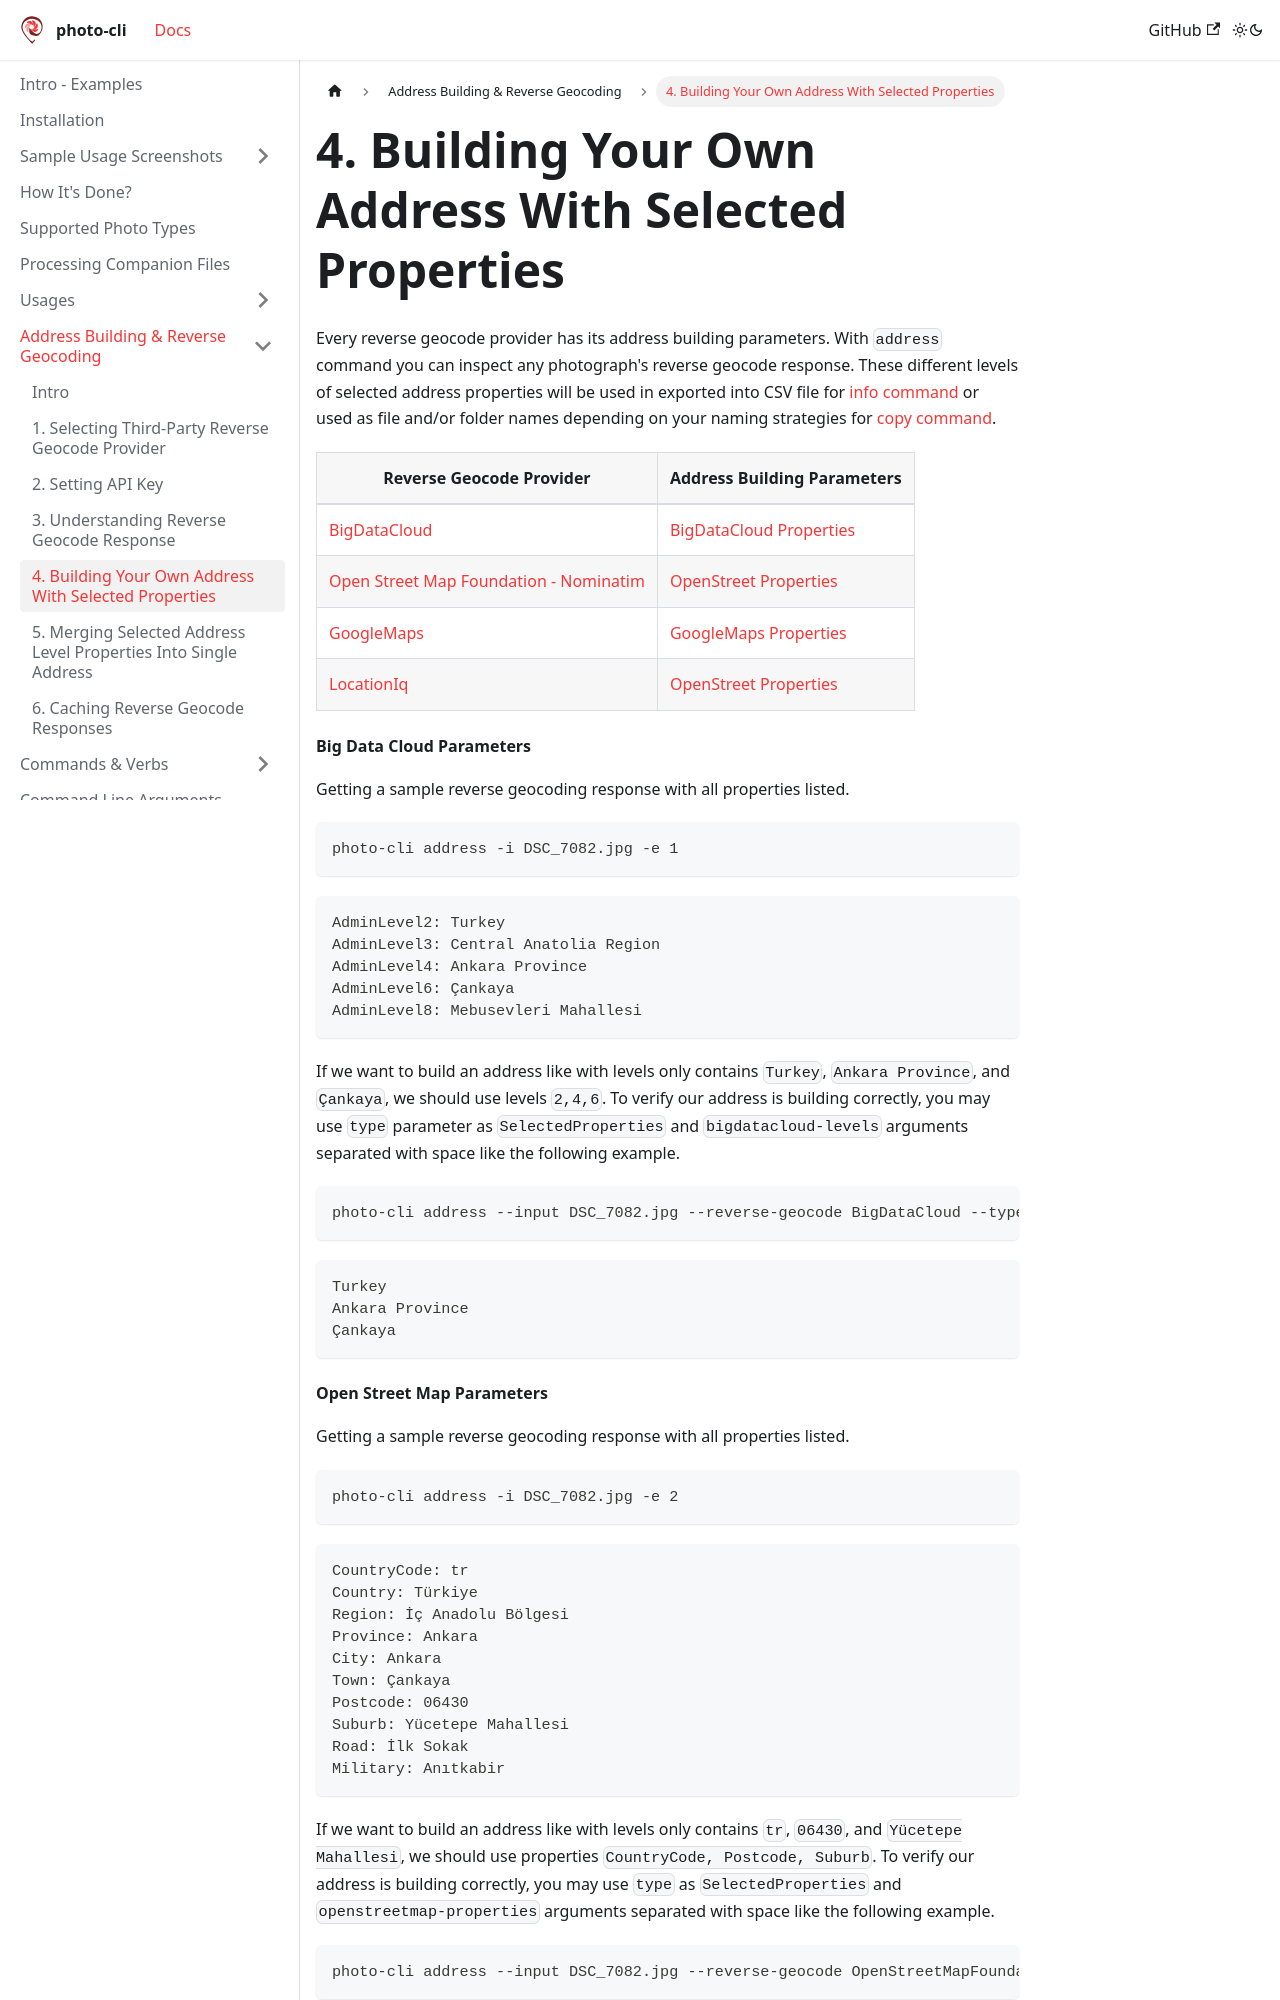

repository: photo-cli/photo-cli.github.io · page: docs/address-building-reverse-geocoding/building-your-own-address-with-selected-properties/index.html · generator: docusaurus

---
sidebar_position: 4
---

# 4. Building Your Own Address With Selected Properties

Every reverse geocode provider has its address building parameters. With `address` command you can inspect any photograph's reverse geocode response. These different levels of selected address properties will be used in exported into CSV file for [info command](/docs/commands-verbs/info) or used as file and/or folder names depending on your naming strategies for [copy command](/docs/commands-verbs/copy).

| Reverse Geocode Provider                                                                         | Address Building Parameters                           |
|--------------------------------------------------------------------------------------------------|-------------------------------------------------------|
| [BigDataCloud](https://www.bigdatacloud.com/geocoding-apis/reverse-geocode-to-city-api/)         | [BigDataCloud Properties](#big-data-cloud-parameters) |
| [Open Street Map Foundation - Nominatim](https://nominatim.org/release-docs/latest/api/Reverse/) | [OpenStreet Properties](#open-street-map-parameters)  |
| [GoogleMaps](https://developers.google.com/maps/documentation/geocoding/overview/)               | [GoogleMaps Properties](#google-maps-properties)      |
| [LocationIq](https://locationiq.com/sandbox/geocoding/reverse/)                                  | [OpenStreet Properties](#open-street-map-parameters)  |

#### Big Data Cloud Parameters

Getting a sample reverse geocoding response with all properties listed.

```
photo-cli address -i DSC_7082.jpg -e 1
```

```
AdminLevel2: Turkey
AdminLevel3: Central Anatolia Region
AdminLevel4: Ankara Province
AdminLevel6: Çankaya
AdminLevel8: Mebusevleri Mahallesi
```

If we want to build an address like with levels only contains `Turkey`, `Ankara Province`, and `Çankaya`, we should use levels `2,4,6`. To verify our address is building correctly, you may use `type` parameter as `SelectedProperties` and `bigdatacloud-levels` arguments separated with space like the following example.

```
photo-cli address --input DSC_7082.jpg --reverse-geocode BigDataCloud --type SelectedProperties --bigdatacloud-levels 2 4 6
```

```
Turkey
Ankara Province
Çankaya
```
